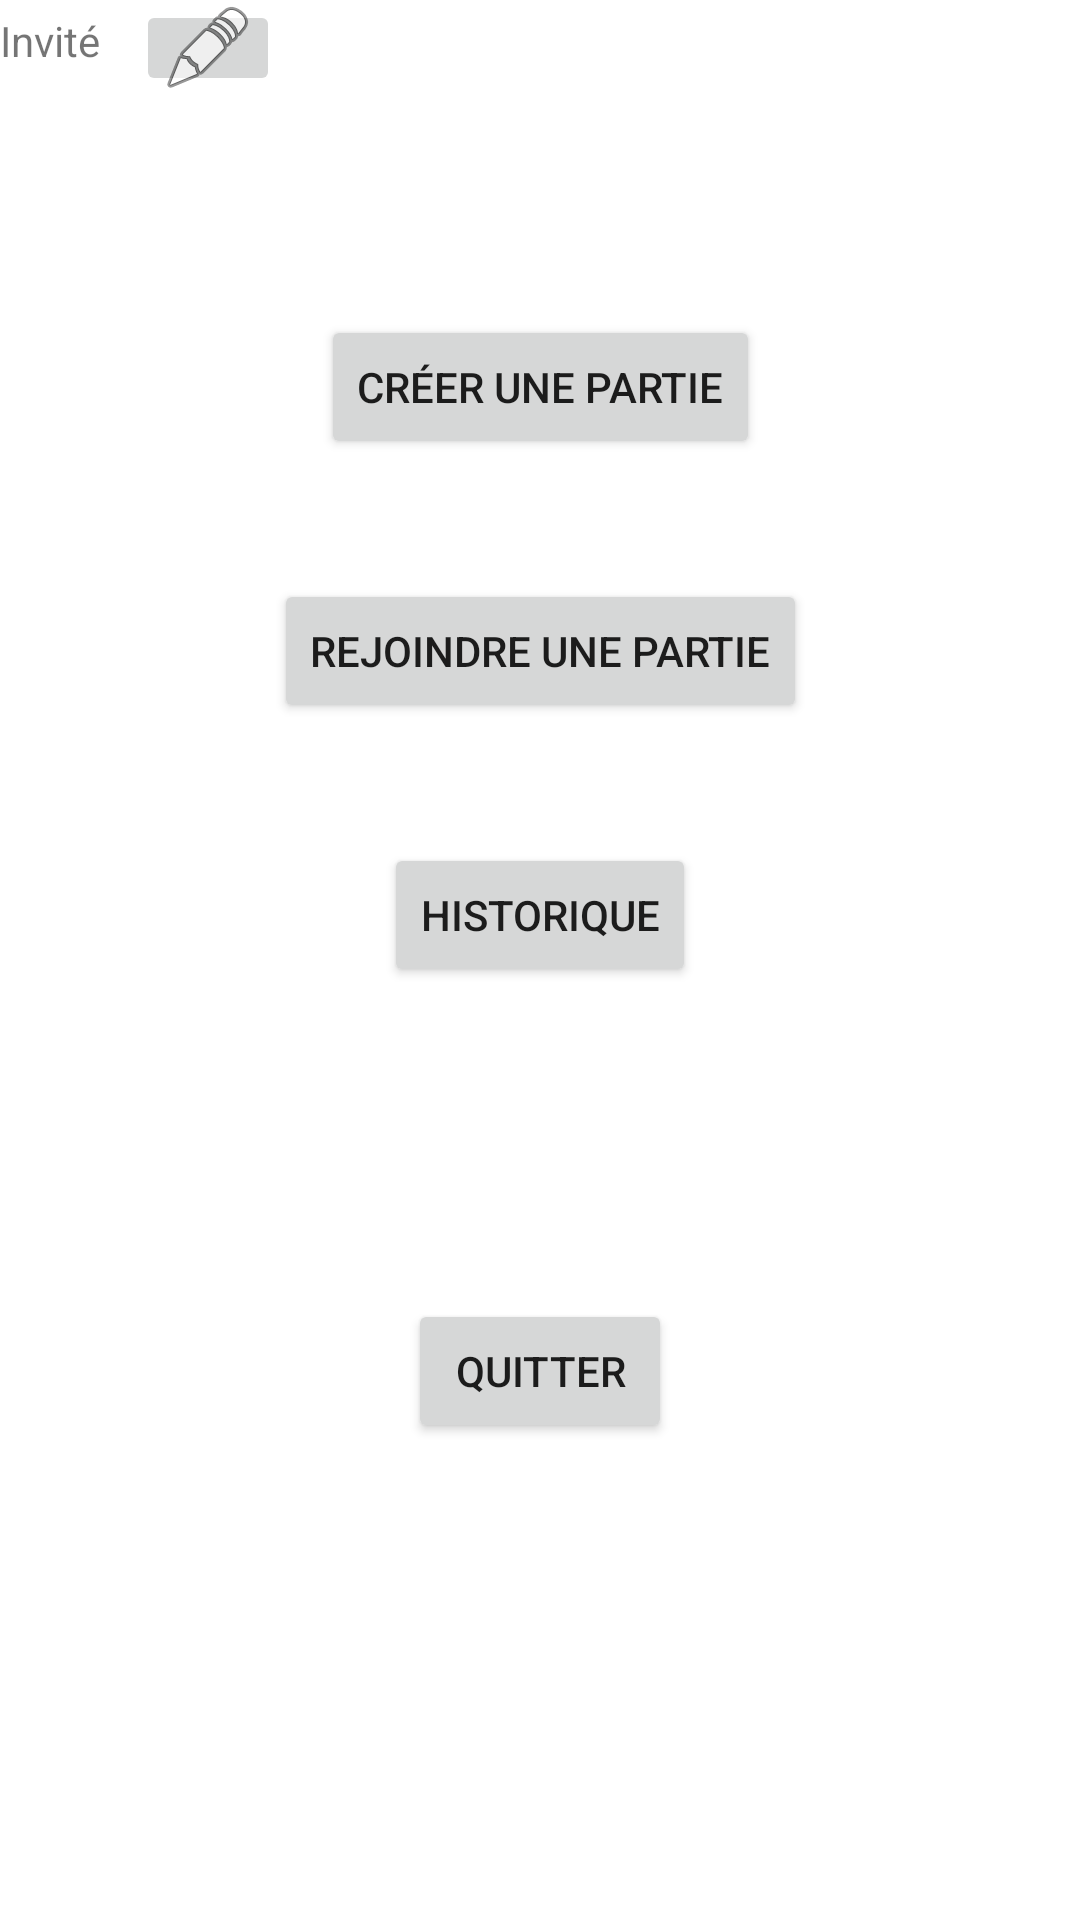

Android layout source for this screen:
<!-- AndroidManifest.xml: application theme Theme.SpaceOperators -->
<!-- res/layout/fragment_main_menu.xml -->
<?xml version="1.0" encoding="utf-8"?>

<androidx.constraintlayout.widget.ConstraintLayout xmlns:android="http://schemas.android.com/apk/res/android"
        xmlns:app="http://schemas.android.com/apk/res-auto"
        xmlns:tools="http://schemas.android.com/tools"
        android:layout_width="match_parent"
        android:layout_height="match_parent"
        android:id="@+id/mainMenuLayout">

    <LinearLayout
            android:orientation="horizontal"
            android:layout_width="match_parent"
            android:layout_height="30dp"
            app:layout_constraintTop_toTopOf="parent"
            app:layout_constraintEnd_toEndOf="parent"
            app:layout_constraintStart_toStartOf="parent"
            android:id="@+id/mainMenuUsernameLayout">

        <TextView
                android:text="@string/default_player_name"
                android:layout_width="wrap_content"
                android:layout_height="match_parent"
                android:id="@+id/mainMenuUsernameTextView"
                android:layout_weight="0"
                android:layout_marginTop="4dp" />

        <ImageButton
                android:id="@+id/mainMenuUsernameButton"
                android:layout_width="48dp"
                android:layout_height="32dp"
                android:layout_weight="0"
                android:paddingLeft="16dp"
                android:paddingRight="16dp"
                app:srcCompat="@android:drawable/ic_menu_edit"
                tools:ignore="SpeakableTextPresentCheck"
                android:layout_marginStart="12dp" />

    </LinearLayout>

    <androidx.constraintlayout.widget.ConstraintLayout
            android:id="@+id/mainMenuButtonsLayout"
            android:layout_width="300dp"
            android:layout_height="500dp"
            android:gravity="center"
            app:layout_constraintStart_toStartOf="parent"
            app:layout_constraintBottom_toBottomOf="parent"
            app:layout_constraintEnd_toEndOf="parent"
            app:layout_constraintTop_toBottomOf="@+id/mainMenuUsernameLayout">

        <Button
                android:text="@string/menu_create"
                android:layout_width="wrap_content"
                android:layout_height="wrap_content"
                android:id="@+id/createGameButton"
                app:layout_constraintTop_toTopOf="parent"
                app:layout_constraintStart_toStartOf="parent"
                app:layout_constraintEnd_toEndOf="parent"
                android:layout_marginTop="20dp" />

        <Button
                android:text="@string/menu_join"
                android:layout_width="wrap_content"
                android:layout_height="wrap_content"
                android:id="@+id/joinGameButton"
                app:layout_constraintTop_toBottomOf="@+id/createGameButton"
                app:layout_constraintEnd_toEndOf="parent"
                app:layout_constraintStart_toStartOf="parent"
                android:layout_marginTop="40dp" />

        <Button
                android:text="@string/menu_history"
                android:layout_width="wrap_content"
                android:layout_height="wrap_content"
                android:id="@+id/historyGamesButton"
                app:layout_constraintTop_toBottomOf="@+id/joinGameButton"
                app:layout_constraintEnd_toEndOf="parent"
                app:layout_constraintStart_toStartOf="parent"
                android:layout_marginTop="40dp" />

        <Button
                android:text="@string/menu_leave"
                android:layout_width="wrap_content"
                android:layout_height="wrap_content"
                android:id="@+id/leaveAppButton"
                app:layout_constraintTop_toBottomOf="@+id/historyGamesButton"
                app:layout_constraintEnd_toEndOf="parent"
                app:layout_constraintStart_toStartOf="parent"
                app:layout_constraintBottom_toBottomOf="parent" />
    </androidx.constraintlayout.widget.ConstraintLayout>

</androidx.constraintlayout.widget.ConstraintLayout>
<!-- resources referenced by this layout -->
<resources>
  <string name="default_player_name">Invité</string>
  <string name="menu_create">Créer une partie</string>
  <string name="menu_history">Historique</string>
  <string name="menu_join">Rejoindre une partie</string>
  <string name="menu_leave">Quitter</string>
  <style name="Theme.SpaceOperators" parent="Theme.MaterialComponents.DayNight.DarkActionBar">
          
          <item name="colorPrimary">@color/black</item>
          <item name="colorPrimaryVariant">@color/purple_700</item>
          <item name="colorOnPrimary">@color/white</item>
          
          <item name="colorSecondary">@color/teal_200</item>
          <item name="colorSecondaryVariant">@color/teal_700</item>
          <item name="colorOnSecondary">@color/black</item>
          
          <item name="android:statusBarColor" tools:targetApi="l">?attr/colorPrimaryVariant</item>
          
      </style>
  <!-- not gathered from this repository: default colours our renderer supplied (Android Studio template values) -->
  <color name="purple_700">#FF3700B3</color>
  <color name="teal_200">#FF03DAC5</color>
  <color name="teal_700">#FF018786</color>
  <color name="black">#FF000000</color>
  <color name="white">#FFFFFFFF</color>
</resources>
